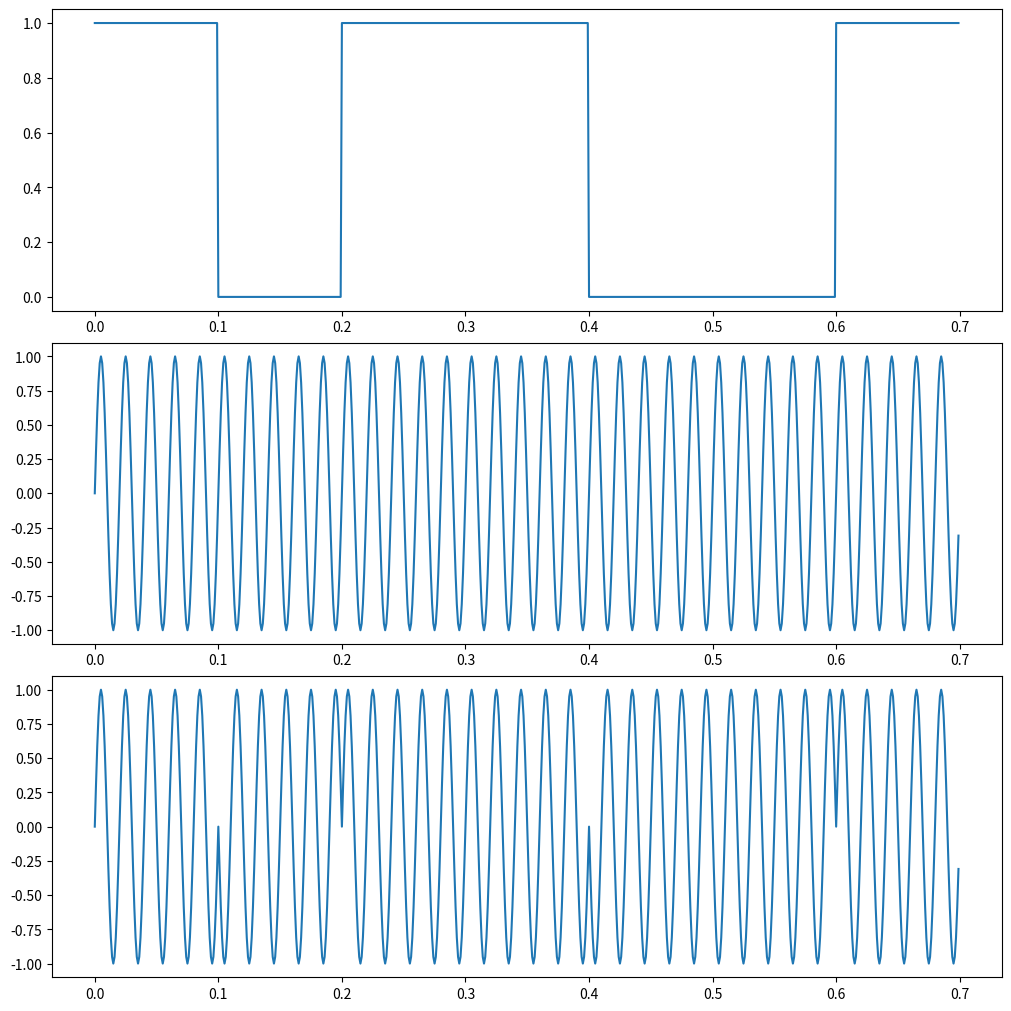

Generate this figure with matplotlib:
import numpy as np
import matplotlib.pyplot as plt

ac = 1.0
fc = 50.0
fs = 1000
bit_duration = 0.1
bits = [1,0,1,1,0,0,1]

num_samples = int(fs * len(bits) *bit_duration)
t = np.linspace(0,len(bits) * bit_duration,num_samples,endpoint=False)
message_signal = np.repeat(bits, int(fs * bit_duration))

carrier_signal = ac * np.sin(2 * np.pi * fc * t)

phase_signal = np.where(message_signal == 1, 0, np.pi)
psk_signal = ac * np.sin((2*np.pi * fc * t) + phase_signal)

plt.figure(figsize=(10,10), constrained_layout = True)
plt.subplot(3,1,1)
plt.plot(t,message_signal)
plt.subplot(3,1,2)
plt.plot(t,carrier_signal)
plt.subplot(3,1,3)
plt.plot(t,psk_signal)
plt.show()
